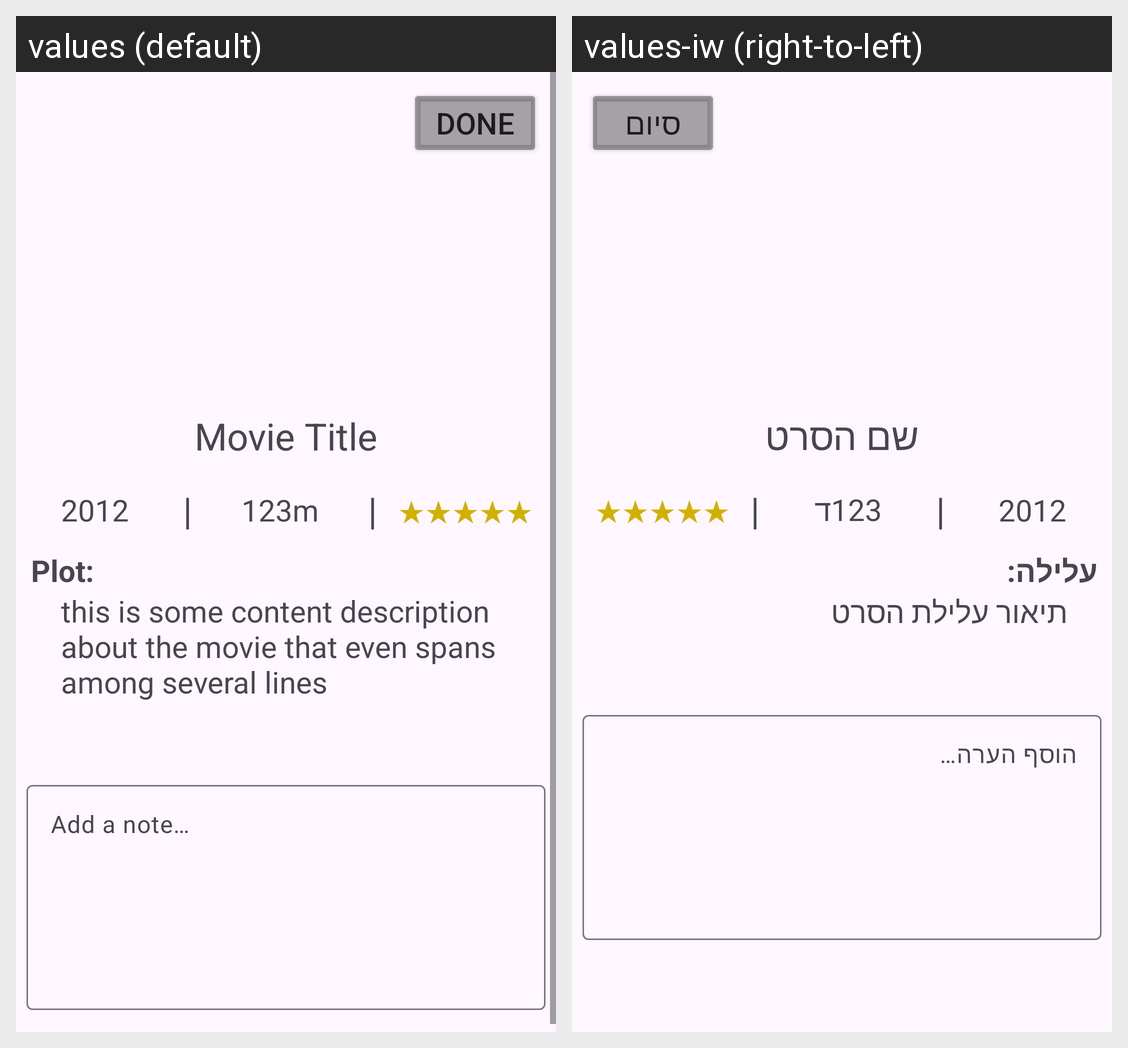

The Android screen above is rendered under two locales of the same app. Produce the string resources it draws, with the default and per-locale values.
Android screen res/layout/edit_item_fragment.xml rendered under 2 locales, left to right: values (default), values-iw (right-to-left). Device: Nexus 5 (rendered at 1080×1920; each locale shown at half size, 540×960, under a caption strip naming it); theme Theme.MyMovies.
Strings drawn on this screen, with the default value and each locale's value (text and hints the layout hard-codes, and strings that could not be matched under every locale, appear in the picture but are not listed):

done
  values: Done
  values-iw: סיום

movie_title
  values: Movie Title
  values-iw: שם הסרט

year_example
  values: 2012
  values-iw: 2012

separator
  values: |
  values-iw: |

movie_length_example
  values: 123m
  values-iw: 123ד

stars_example
  values: ★★★★★
  values-iw: ★★★★★

movie_plot_detail_layout
  values: Plot:
  values-iw: עלילה:

movie_description_example
  values: this is some content description about the movie that even spans among several lines
  values-iw: תיאור עלילת הסרט

note_hint
  values: Add a note…
  values-iw: הוסף הערה…
